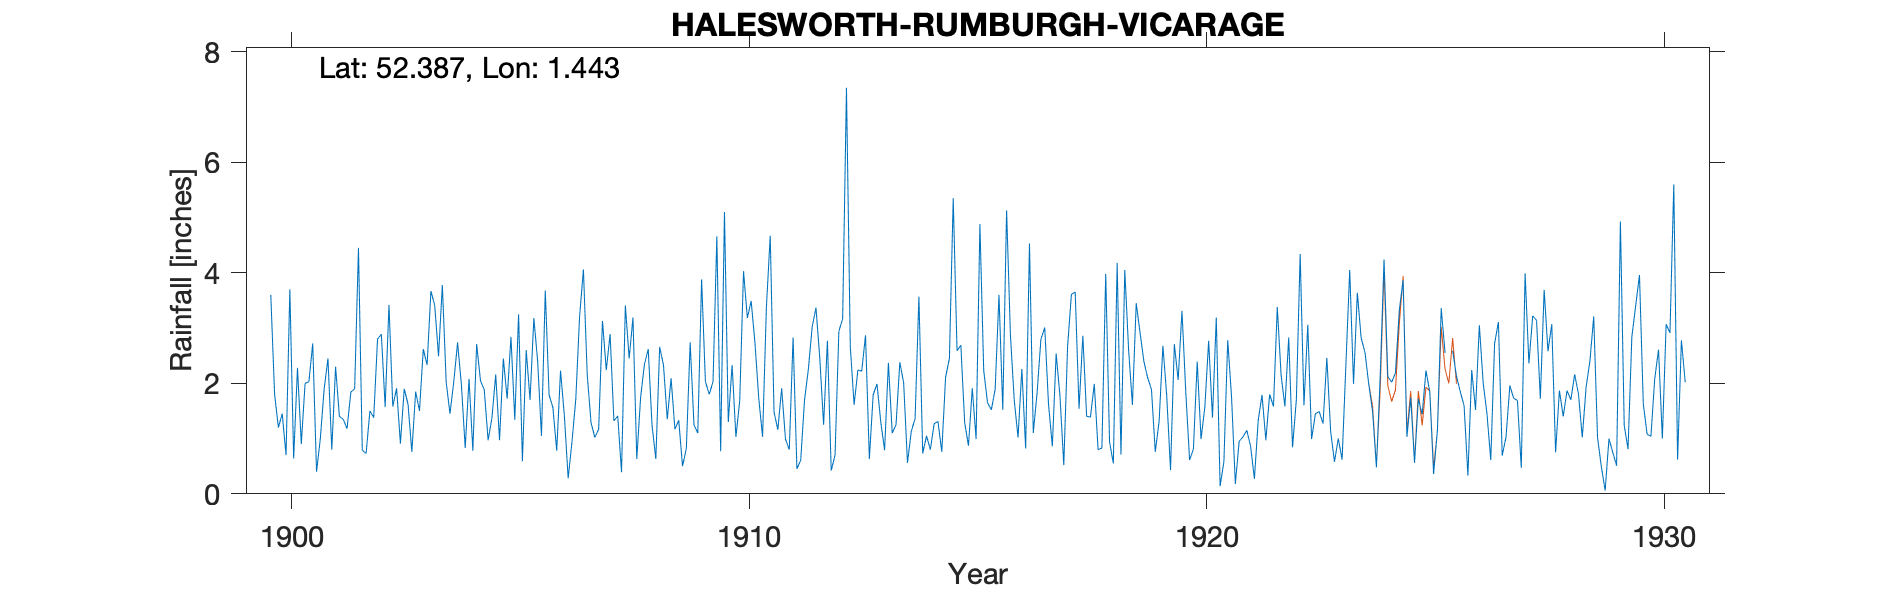

Data behind this chart, as committed beside it:
HALESWORTH-RUMBURGH-VICARAGE, , , , , , , , , , , , , , , , , , , , , , , 
Grid ref, TM344821, Long, 1.443, Lat, 52.39, Elevation, 148, ft, , , , , , , , , , , , , , , 
Station no, 1375, , , , , , , , , , , , , , , , , , , , , , 
, 1900, 1901, 1902, 1903, 1904, 1905, 1906, 1907, 1908, 1909, 1910, 1911, 1912, 1913, 1914, 1915, 1916, 1917, 1918, 1919, 1920, 1921, 1922
January, 3.6, 0.4, 0.79, 1.62, 2.03, 0.97, 3.68, 1.29, 0.63, 0.5, 1.3, 1.48, 2.46, 2.87, 1.13, 2.59, 1.52, 1.62, 1.99, 2.92, 1.84, 1.76, 3.38
February, 1.8, 1, 0.73, 0.76, 2.74, 2.45, 1.79, 1.02, 1.74, 0.82, 2.33, 1.16, 1.25, 0.63, 1.36, 2.69, 5.13, 0.86, 0.8, 2.4, 0.61, 0.18, 2.15
March, 1.2, 1.9, 1.5, 1.85, 1.97, 1.72, 1.56, 1.17, 2.34, 2.74, 1.03, 1.91, 2.77, 1.79, 3.57, 1.29, 2.88, 2.54, 0.83, 2.1, 0.81, 0.95, 1.58
April, 1.45, 2.45, 1.38, 1.5, 0.83, 2.84, 0.78, 3.13, 2.62, 1.25, 1.68, 0.99, 0.42, 1.99, 0.73, 0.87, 1.7, 1.77, 3.98, 1.89, 2.39, 1.03, 2.83
May, 0.7, 0.8, 2.8, 2.62, 2.08, 1.34, 2.23, 2.24, 1.24, 1.1, 4.03, 0.8, 0.7, 1.3, 1.05, 1.91, 1.02, 0.52, 0.94, 0.76, 0.99, 1.15, 0.84
June, 3.7, 2.3, 2.89, 2.33, 0.78, 3.25, 1.42, 2.89, 0.63, 3.88, 3.18, 2.83, 2.94, 0.79, 0.8, 0.99, 2.26, 2.67, 0.55, 1.31, 1.57, 0.86, 1.7
July, 0.64, 1.4, 1.57, 3.67, 2.71, 0.59, 0.28, 1.32, 2.66, 2.03, 3.49, 0.45, 3.17, 2.37, 1.27, 4.88, 0.82, 3.61, 4.18, 2.68, 2.77, 0.27, 4.34
August, 2.28, 1.35, 3.42, 3.41, 2.05, 2.6, 0.94, 1.41, 2.33, 1.8, 2.73, 0.61, 7.35, 1.1, 1.31, 2.23, 4.53, 3.65, 0.71, 1.78, 1.38, 1.33, 1.6
September, 0.9, 1.18, 1.58, 2.49, 1.88, 1.7, 1.71, 0.39, 1.35, 2.03, 1.72, 1.7, 2.67, 1.25, 0.76, 1.65, 1.1, 1.54, 4.05, 0.43, 3.19, 1.79, 3.06
October, 2, 1.84, 1.91, 3.78, 0.97, 3.18, 3.21, 3.41, 2.09, 4.66, 1.03, 2.25, 1.61, 2.38, 2.11, 1.52, 1.83, 2.86, 2.61, 2.71, 0.14, 0.97, 0.99
November, 2.03, 1.9, 0.91, 2.03, 1.37, 2.4, 4.06, 2.45, 1.17, 0.77, 3.38, 3.02, 2.24, 2.01, 2.45, 1.89, 2.8, 1.4, 1.61, 2.06, 0.58, 1.8, 1.45
December, 2.72, 4.45, 1.9, 1.45, 2.16, 1.05, 2.16, 3.19, 1.33, 5.1, 4.67, 3.37, 2.22, 0.56, 5.35, 3.6, 3.01, 1.39, 3.45, 3.31, 2.78, 1.58, 1.49
Total, 23.02, 20.97, 21.38, 27.51, 21.57, 24.09, 23.82, 23.91, 20.13, 26.68, 30.57, 20.57, 29.8, 19.04, 21.89, 26.11, 28.6, 24.43, 25.7, 24.35, 19.05, 13.67, 25.41
1925 Oct estimated, , , , , , , , , , , , , , , , , , , , , , , 
